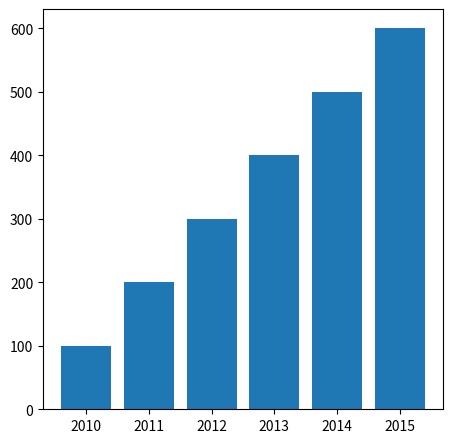
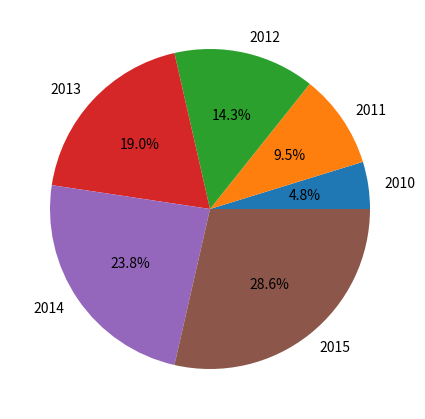
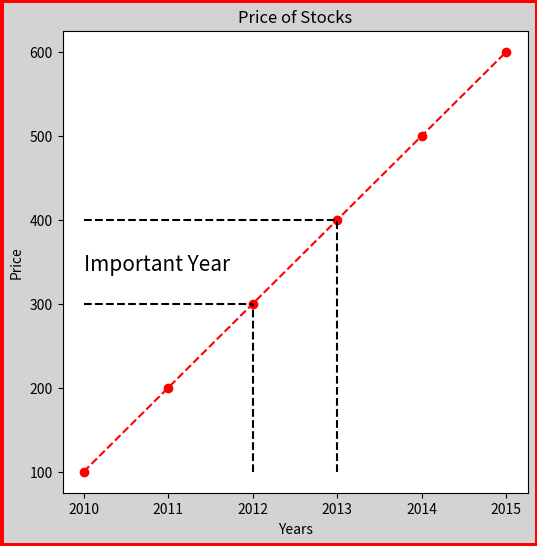

Write the Python code that produced these figures, in order.
import matplotlib.pyplot as plt

# We can create a bar graph using the following data
years = [2010, 2011, 2012, 2013, 2014, 2015]
sales = [100, 200, 300, 400, 500, 600]

# The figure function is used to create a figure object
# This can be used to add multiple graphs to a single figure
fig = plt.figure(figsize=(4, 4))

# There are two ways to add a graph to a figure object
# 1. using add_axes method
# 2. using plot method

# The add_axes method takes a list containing the coordinates of a rectangle
# The values in the list must be in order as follows: [left, bottom, width, height]
ax1 = fig.add_axes([0, 0, 1, 1])
ax2 = fig.add_axes([0.8, 0.8, 0.2, 0.2])
ax3 = fig.add_axes([0.8, 0, 0.2, 0.2])
ax4 = fig.add_axes([0, 0, 0.2, 0.2])
ax4 = fig.add_axes([0, 0.8, 0.2, 0.2])
ax5 = fig.add_axes([0.4, 0.4, 0.2, 0.2])
plt.show()

# Now we will create a bar graph
fig = plt.figure(figsize=(4, 4))
ax1 = fig.add_axes([0, 0, 1, 1])
ax1.bar(years, sales)
plt.show()

# We can also create a pie chart
fig = plt.figure(figsize=(4, 4))
ax1 = fig.add_axes([0, 0, 1, 1])
ax1.pie(sales, labels=years, autopct='%1.1f%%')
plt.show()

# We can also create a line graph
# and customize our graph using the following parameters
plt.figure(figsize=(6, 6), facecolor='lightgrey', edgecolor='red', linewidth=5, frameon=True)
plt.plot(years, sales, 'ro--')
plt.title('Price of Stocks')
plt.xlabel('Years')
plt.ylabel('Price')
plt.hlines([300, 400], [min(years), min(years)], [2012, 2013], colors='black', linestyle='dashed')
plt.vlines([2012, 2013], [min(sales), min(sales)], [300, 400], colors='black', linestyle='dashed')
plt.text(min(years), 340, 'Important Year', fontsize=15)
plt.show()